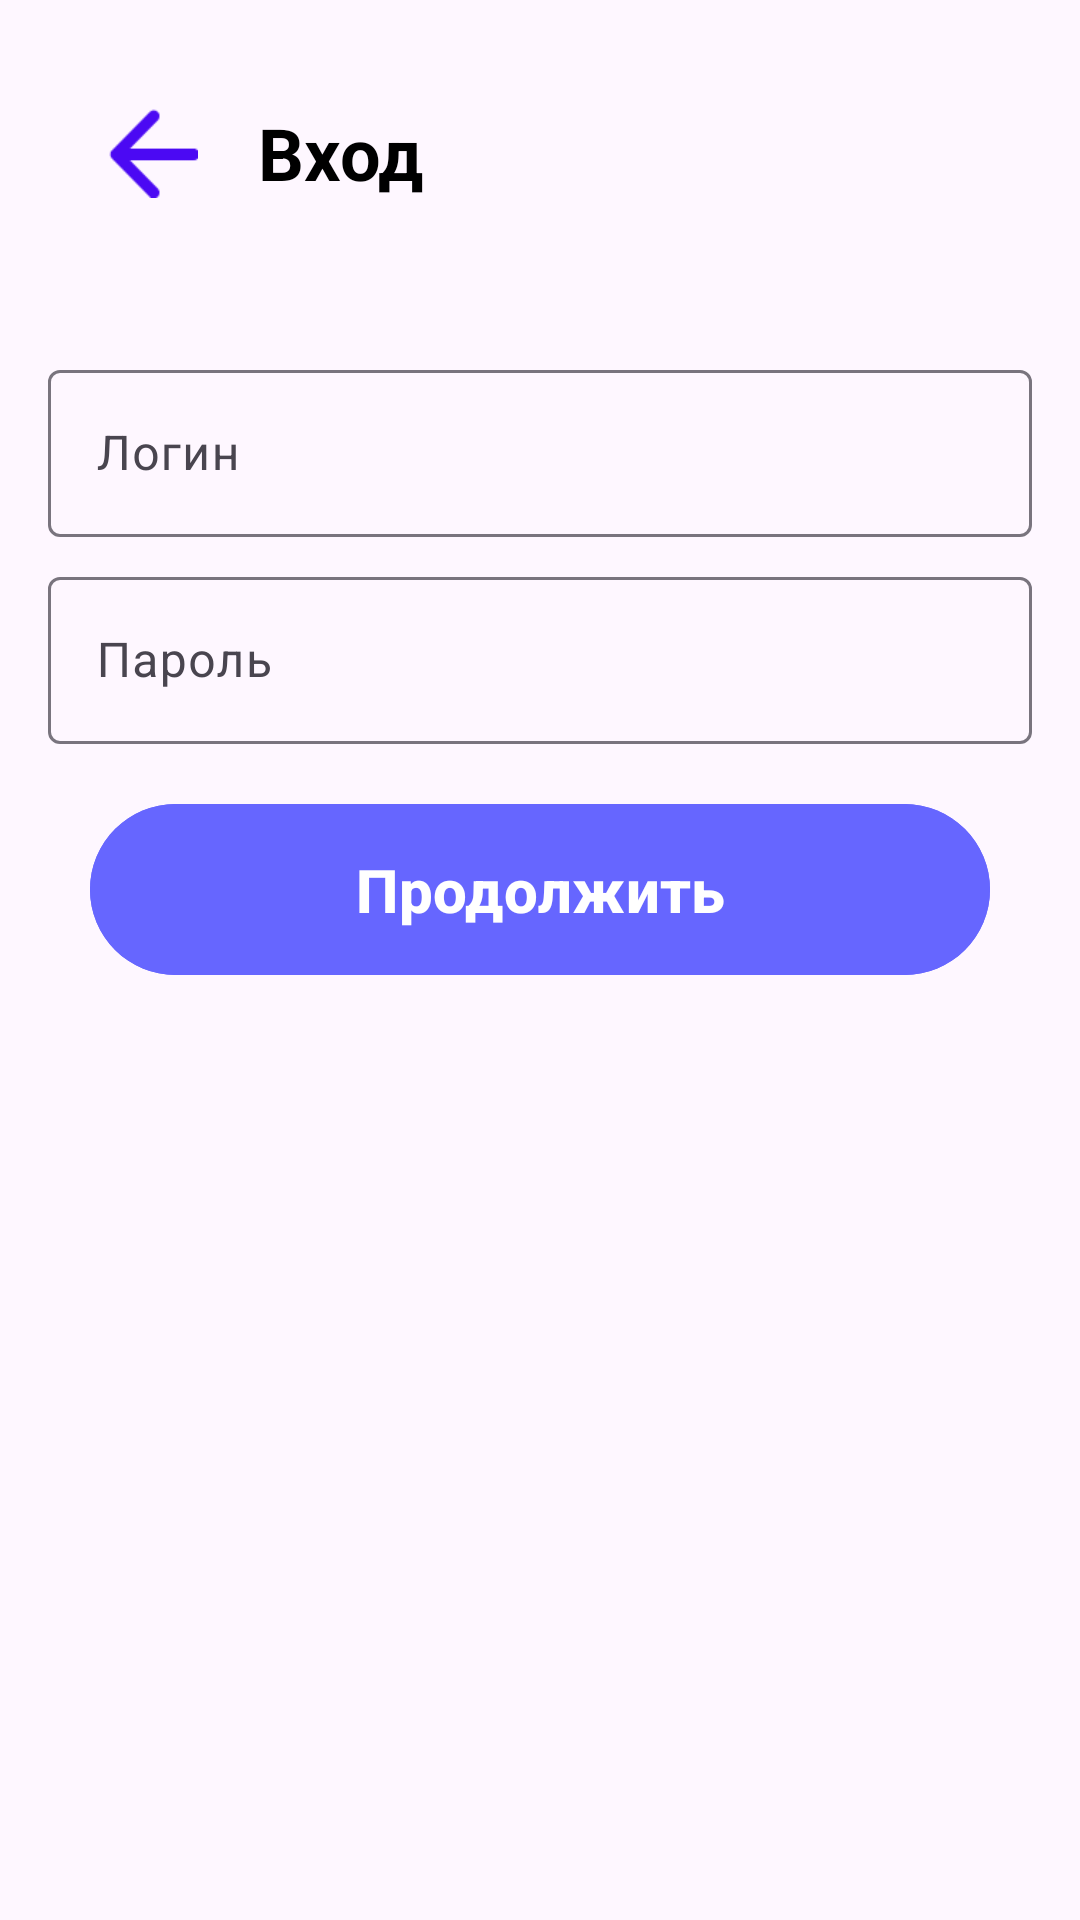

Produce the Android XML layout that renders to this screen, including the resource entries it uses.
<!-- AndroidManifest.xml: application theme Theme.Fefufit -->
<!-- res/layout/t1_activity_login.xml -->
<?xml version="1.0" encoding="utf-8"?>
<androidx.constraintlayout.widget.ConstraintLayout xmlns:android="http://schemas.android.com/apk/res/android"
    xmlns:app="http://schemas.android.com/apk/res-auto"
    android:layout_width="match_parent"
    android:layout_height="match_parent"
    android:padding="16dp"
    android:layout_marginTop="25dp">

    <androidx.appcompat.widget.Toolbar
        android:id="@+id/headerLayout"
        android:layout_width="match_parent"
        android:layout_height="wrap_content"
        app:layout_constraintBottom_toTopOf="@id/loginEditText"
        app:layout_constraintEnd_toEndOf="parent"
        app:layout_constraintStart_toStartOf="parent"
        app:layout_constraintTop_toTopOf="parent">

        <Button
            android:id="@+id/imageBackarr"
            android:layout_margin="20dp"
            android:layout_width="30dp"
            android:layout_height="30dp"
            android:layout_gravity="center_vertical"
            android:background="@drawable/backarr"
            android:textColor="@android:color/white" />

        <TextView
            android:layout_width="match_parent"
            android:layout_height="wrap_content"
            android:text="Вход"
            android:textColor="@color/black"
            android:textSize="24sp"
            android:textStyle="bold" />
    </androidx.appcompat.widget.Toolbar>

    <com.google.android.material.textfield.TextInputLayout
        android:id="@+id/loginEditText"
        android:layout_width="match_parent"
        android:layout_height="wrap_content"
        app:layout_constraintTop_toBottomOf="@id/headerLayout"
        app:layout_constraintStart_toStartOf="parent"
        app:layout_constraintEnd_toEndOf="parent"
        app:layout_constraintBottom_toTopOf="@id/passwordEditText"
        android:layout_marginTop="32dp">

        <com.google.android.material.textfield.TextInputEditText
            android:layout_width="match_parent"
            android:layout_height="wrap_content"
            android:inputType="text"
            android:hint="Логин"
            />

    </com.google.android.material.textfield.TextInputLayout>

    <com.google.android.material.textfield.TextInputLayout
        android:id="@+id/passwordEditText"
        android:layout_width="match_parent"
        android:layout_height="wrap_content"
        app:layout_constraintTop_toBottomOf="@id/loginEditText"
        app:layout_constraintStart_toStartOf="parent"
        app:layout_constraintEnd_toEndOf="parent"
        app:layout_constraintBottom_toTopOf="@id/registerButton"
        android:layout_marginTop="8dp"
        android:layout_marginBottom="64dp">

        <com.google.android.material.textfield.TextInputEditText
            android:layout_width="match_parent"
            android:layout_height="wrap_content"
            android:inputType="textPassword"
            android:hint="Пароль"
            />

    </com.google.android.material.textfield.TextInputLayout>

    <com.google.android.material.button.MaterialButton
        android:id="@+id/registerButton"
        android:layout_width="300dp"
        android:layout_height="wrap_content"
        android:layout_marginTop="16dp"
        style="@style/Buttons"

        android:text="Продолжить"

        app:layout_constraintTop_toBottomOf="@id/passwordEditText"
        app:layout_constraintEnd_toEndOf="parent"
        app:layout_constraintStart_toStartOf="parent" />

</androidx.constraintlayout.widget.ConstraintLayout>
<!-- resources referenced by this layout -->
<resources>
  <color name="black">#FF000000</color>
  <!-- drawable backarr: png bitmap (drawable, 692 bytes) -->
  <style name="Buttons">
          <item name="android:textStyle">bold</item>
          <item name="textAllCaps">false</item>
          <item name="android:textSize">20sp</item>
          <item name="android:textColor">@color/white</item>
          <item name="android:backgroundTint">@color/purple</item>
          <item name="android:padding">15dp</item>
          <item name="android:layout_height">wrap_content</item>
          <item name="android:layout_width">300dp</item>
      </style>
  <style name="Theme.Fefufit" parent="Base.Theme.Fefufit" />
  <color name="white">#FFFFFFFF</color>
  <color name="purple">#6666FF</color>
  <style name="Base.Theme.Fefufit" parent="Theme.Material3.Light.NoActionBar">
          
          
      </style>
</resources>
